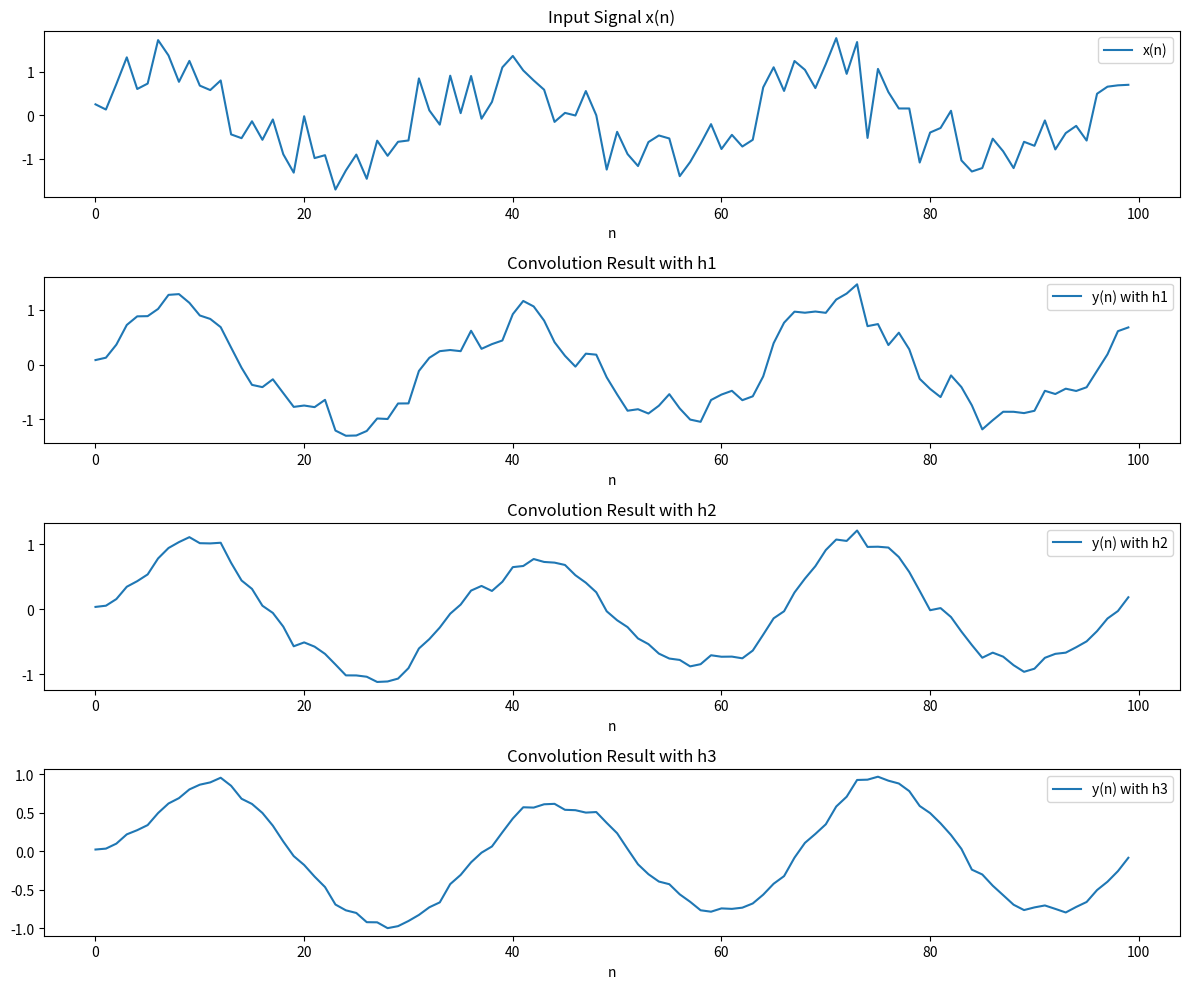

Reproduce this figure in Python.
import numpy as np
import matplotlib.pyplot as plt
from scipy.signal import convolve

np.random.seed(42)
n_samples = 100
n_values = np.arange(n_samples)
x = np.sin(0.2 * n_values) + 0.5 * np.random.normal(size=n_samples)

h1 = np.ones(3) / 3
h2 = np.ones(7) / 7
h3 = np.ones(11) / 11

y1 = convolve(x, h1, mode='full')[:n_samples]
y2 = convolve(x, h2, mode='full')[:n_samples]
y3 = convolve(x, h3, mode='full')[:n_samples]

plt.figure(figsize=(12, 10))

plt.subplot(411)
plt.plot(n_values, x, label='x(n)')
plt.title('Input Signal x(n)')
plt.xlabel('n')
plt.legend()

plt.subplot(412)
plt.plot(n_values, y1, label='y(n) with h1')
plt.title('Convolution Result with h1')
plt.xlabel('n')
plt.legend()

plt.subplot(413)
plt.plot(n_values, y2, label='y(n) with h2')
plt.title('Convolution Result with h2')
plt.xlabel('n')
plt.legend()

plt.subplot(414)
plt.plot(n_values, y3, label='y(n) with h3')
plt.title('Convolution Result with h3')
plt.xlabel('n')
plt.legend()

plt.tight_layout()
plt.show()